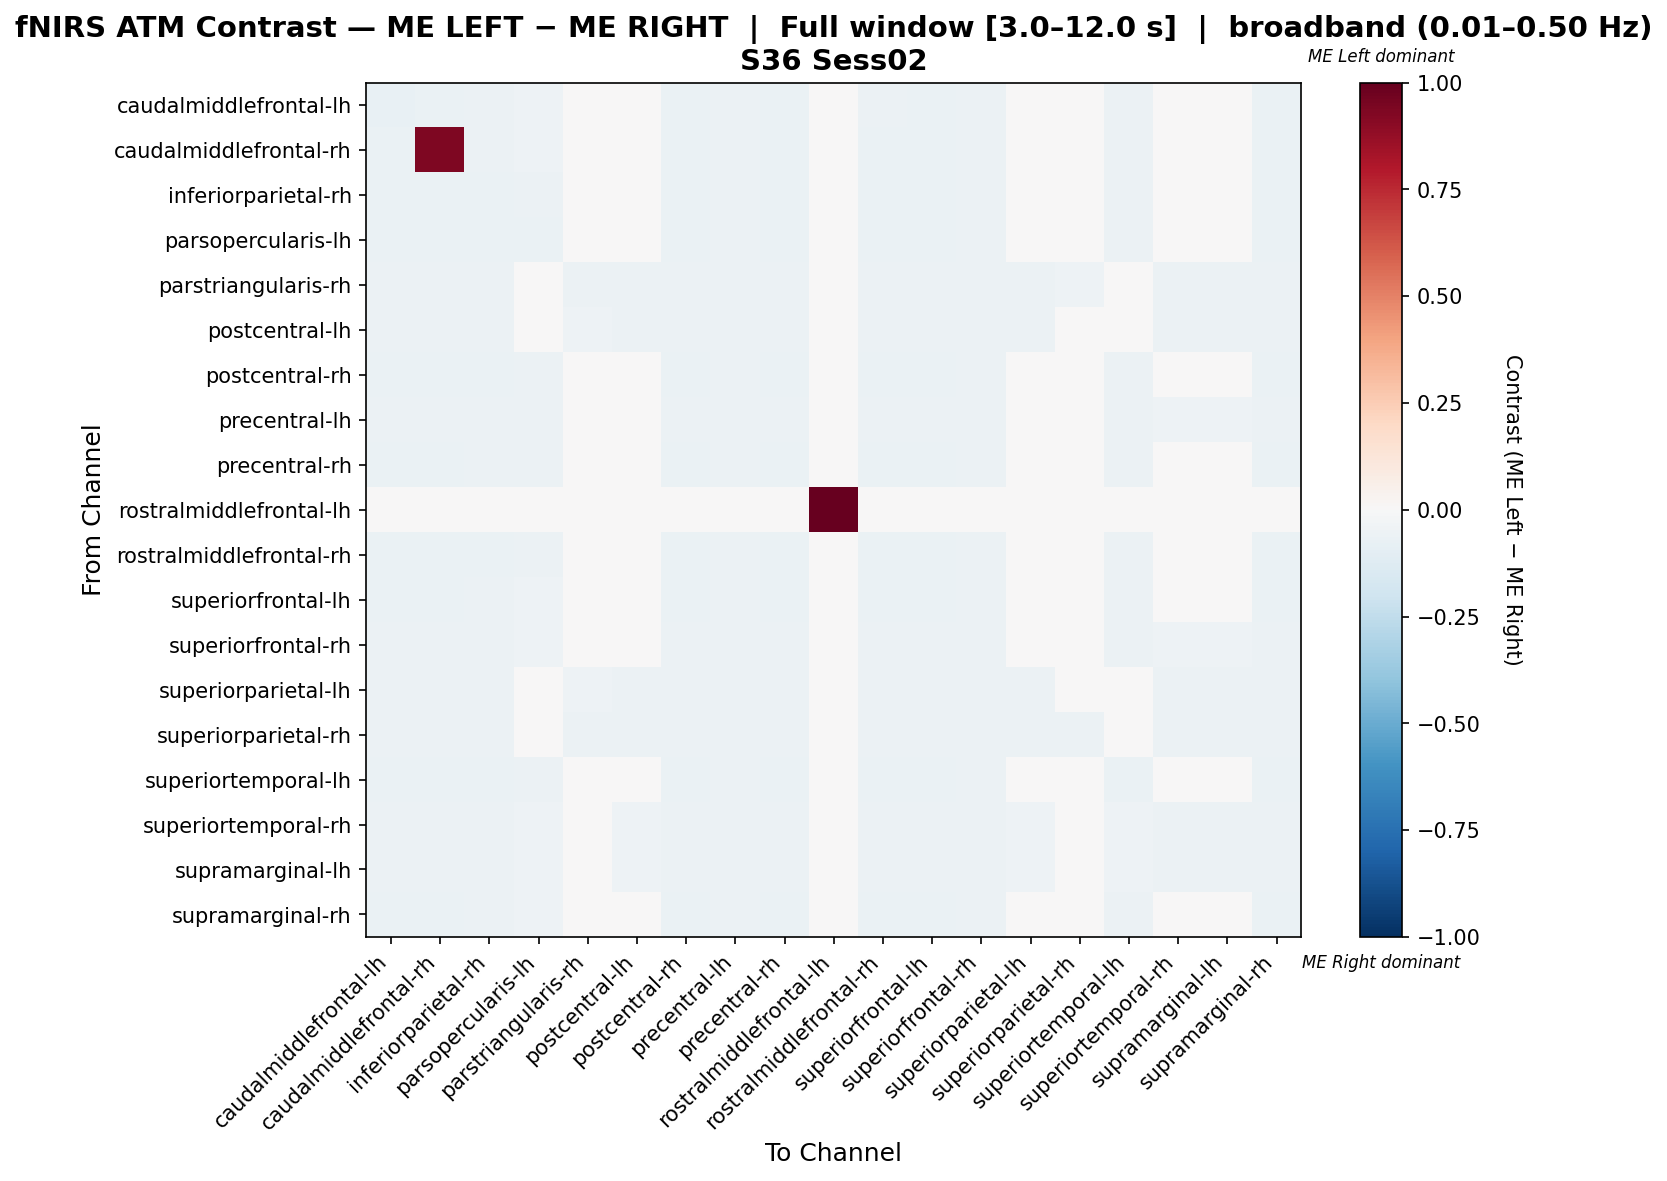

Source data for this figure (header and first rows):
, caudalmiddlefrontal-lh, caudalmiddlefrontal-rh, inferiorparietal-rh, parsopercularis-lh, parstriangularis-rh, postcentral-lh, postcentral-rh, precentral-lh, precentral-rh, rostralmiddlefrontal-lh, rostralmiddlefrontal-rh, superiorfrontal-lh, superiorfrontal-rh, superiorparietal-lh, superiorparietal-rh, superiortemporal-lh, superiortemporal-rh, supramarginal-lh, supramarginal-rh
caudalmiddlefrontal-lh, -0.07088, -0.07011, -0.06086, -0.05393, -0.03544, -0.0416, -0.06394, -0.05778, -0.06549, 0.0, -0.0624, -0.06703, -0.05624, -0.04083, -0.03313, -0.05778, -0.047, -0.047, -0.06857
caudalmiddlefrontal-rh, -0.0695, 0.9305, -0.061, -0.05405, -0.03552, -0.0417, -0.06409, -0.05792, -0.06564, 0.0, -0.06255, -0.06718, -0.05637, -0.04093, -0.0332, -0.05792, -0.0471, -0.0471, -0.06873
inferiorparietal-rh, -0.06347, -0.06347, -0.06347, -0.05614, -0.03743, -0.04394, -0.06347, -0.06103, -0.06347, 0.0, -0.06347, -0.06347, -0.0594, -0.04312, -0.03499, -0.05696, -0.04963, -0.04963, -0.06347
parsopercularis-lh, -0.06399, -0.06399, -0.06399, -0.06307, -0.03473, -0.04205, -0.06399, -0.06124, -0.06399, 0.0, -0.06399, -0.06399, -0.05941, -0.04113, -0.03199, -0.05759, -0.04845, -0.04845, -0.06399
parstriangularis-rh, -0.05689, -0.05689, -0.05689, -0.04551, -0.05689, -0.05689, -0.05689, -0.05689, -0.05689, 0.0, -0.05689, -0.05689, -0.05689, -0.05689, -0.05436, -0.04678, -0.05689, -0.05689, -0.05689
postcentral-lh, -0.05761, -0.05761, -0.05761, -0.04783, -0.05, -0.05761, -0.05761, -0.05761, -0.05761, 0.0, -0.05761, -0.05761, -0.05761, -0.05761, -0.04674, -0.04891, -0.05761, -0.05761, -0.05761
postcentral-rh, -0.06498, -0.06498, -0.0626, -0.05547, -0.03645, -0.04279, -0.06498, -0.05943, -0.06498, 0.0, -0.06418, -0.06498, -0.05784, -0.042, -0.03407, -0.05864, -0.04834, -0.04834, -0.06498
precentral-lh, -0.06234, -0.06234, -0.06234, -0.05476, -0.03875, -0.04549, -0.06234, -0.0615, -0.06234, 0.0, -0.06234, -0.06234, -0.0615, -0.04465, -0.03623, -0.0556, -0.05139, -0.05139, -0.06234
precentral-rh, -0.06593, -0.06593, -0.06201, -0.05495, -0.03611, -0.04239, -0.06515, -0.05887, -0.06593, 0.0, -0.06358, -0.06593, -0.0573, -0.0416, -0.03375, -0.05887, -0.04788, -0.04788, -0.06593
rostralmiddlefrontal-lh, 0.0, 0.0, 0.0, 0.0, 0.0, 0.0, 0.0, 0.0, 0.0, 1.0, 0.0, 0.0, 0.0, 0.0, 0.0, 0.0, 0.0, 0.0, 0.0
rostralmiddlefrontal-rh, -0.06415, -0.06415, -0.06335, -0.05613, -0.03689, -0.0433, -0.06415, -0.06014, -0.06415, 0.0, -0.06415, -0.06415, -0.05854, -0.0425, -0.03448, -0.05774, -0.04892, -0.04892, -0.06415
superiorfrontal-lh, -0.06703, -0.06703, -0.06157, -0.05456, -0.03585, -0.04209, -0.06469, -0.05846, -0.06625, 0.0, -0.06313, -0.06703, -0.0569, -0.04131, -0.03352, -0.05846, -0.04754, -0.04754, -0.06703
superiorfrontal-rh, -0.06191, -0.06191, -0.06191, -0.05417, -0.03955, -0.04643, -0.06191, -0.06105, -0.06191, 0.0, -0.06191, -0.06191, -0.06105, -0.04557, -0.03697, -0.05503, -0.05245, -0.05245, -0.06191
superiorparietal-lh, -0.05752, -0.05752, -0.05752, -0.04757, -0.05088, -0.05752, -0.05752, -0.05752, -0.05752, 0.0, -0.05752, -0.05752, -0.05752, -0.05752, -0.04757, -0.04867, -0.05752, -0.05752, -0.05752
superiorparietal-rh, -0.05683, -0.05683, -0.05683, -0.04465, -0.05683, -0.05683, -0.05683, -0.05683, -0.05683, 0.0, -0.05683, -0.05683, -0.05683, -0.05683, -0.05683, -0.04601, -0.05683, -0.05683, -0.05683
superiortemporal-lh, -0.0656, -0.0656, -0.06294, -0.05762, -0.03369, -0.04078, -0.0656, -0.0594, -0.0656, 0.0, -0.06472, -0.0656, -0.05762, -0.03989, -0.03103, -0.06472, -0.04699, -0.04699, -0.0656
superiortemporal-rh, -0.05888, -0.05888, -0.05888, -0.05005, -0.04514, -0.05299, -0.05888, -0.05888, -0.05888, 0.0, -0.05888, -0.05888, -0.05888, -0.05201, -0.0422, -0.05103, -0.05888, -0.05888, -0.05888
supramarginal-lh, -0.05888, -0.05888, -0.05888, -0.05005, -0.04514, -0.05299, -0.05888, -0.05888, -0.05888, 0.0, -0.05888, -0.05888, -0.05888, -0.05201, -0.0422, -0.05103, -0.05888, -0.05888, -0.05888
supramarginal-rh, -0.06822, -0.06822, -0.06124, -0.05426, -0.03566, -0.04186, -0.06434, -0.05814, -0.06589, 0.0, -0.06279, -0.06744, -0.05659, -0.04109, -0.03333, -0.05814, -0.04729, -0.04729, -0.06822
